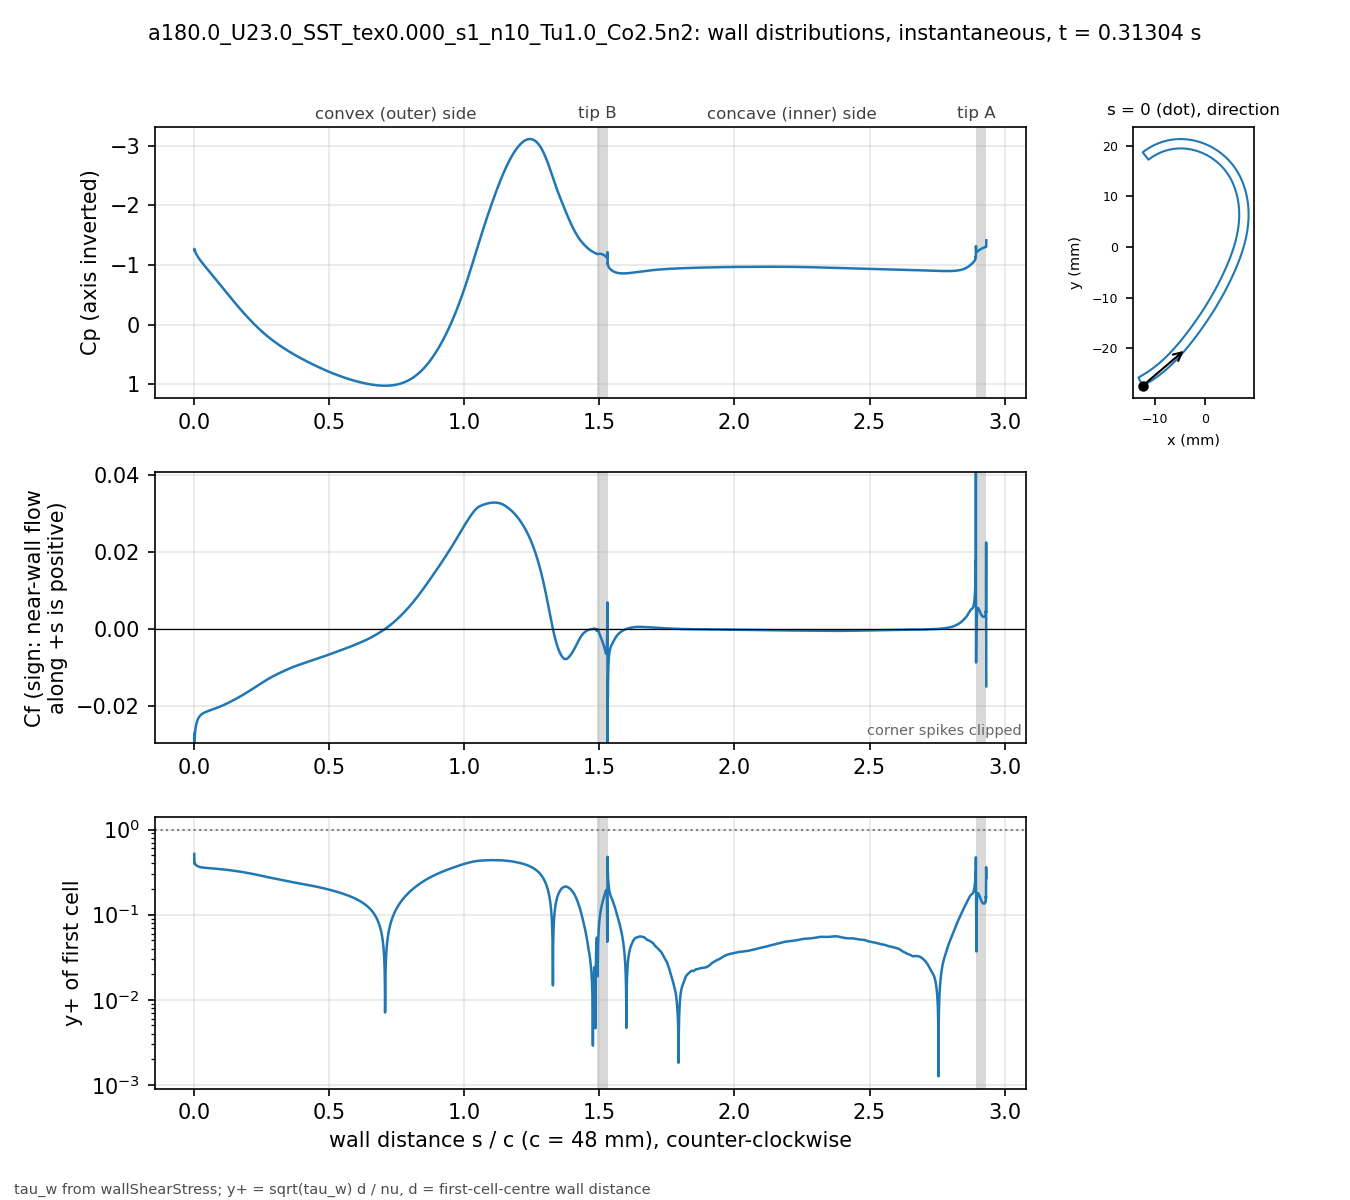

Data behind this chart, as committed beside it:
# a180.0_U23.0_SST_tex0.000_s1_n10_Tu1.0…, p_inf=0; Cf signed by near-wall flow dir…
patch, s_over_c, x_m, y_m, Cp, Cf, yplus, d_first_m
blade, 0.000000, -0.01236, -0.02744, -1.247, -0.05423, 0.5185, 2.0757e-06
blade, 0.000417, -0.01234, -0.02743, -1.27, -0.02711, 0.3974, 2.25e-06
blade, 0.000834, -0.01232, -0.02742, -1.263, -0.029, 0.4111, 2.2505e-06
blade, 0.001250, -0.0123, -0.02741, -1.256, -0.02853, 0.4077, 2.2502e-06
blade, 0.001667, -0.01229, -0.0274, -1.25, -0.02802, 0.404, 2.2498e-06
blade, 0.002084, -0.01227, -0.02739, -1.244, -0.02765, 0.4012, 2.2494e-06
blade, 0.002501, -0.01225, -0.02738, -1.238, -0.02729, 0.3987, 2.2496e-06
blade, 0.002917, -0.01223, -0.02737, -1.233, -0.02698, 0.3964, 2.2497e-06
blade, 0.003334, -0.01221, -0.02736, -1.227, -0.02669, 0.3943, 2.2499e-06
blade, 0.003751, -0.0122, -0.02735, -1.223, -0.02644, 0.3925, 2.25e-06
blade, 0.004168, -0.01218, -0.02734, -1.218, -0.0262, 0.3906, 2.2496e-06
blade, 0.004585, -0.01216, -0.02733, -1.213, -0.02598, 0.389, 2.2496e-06
blade, 0.005001, -0.01214, -0.02732, -1.209, -0.02578, 0.3876, 2.2499e-06
blade, 0.005418, -0.01213, -0.02731, -1.204, -0.0256, 0.3862, 2.25e-06
blade, 0.005835, -0.01211, -0.02731, -1.2, -0.02542, 0.3849, 2.2501e-06
blade, 0.006252, -0.01209, -0.0273, -1.196, -0.02526, 0.3836, 2.25e-06
blade, 0.006668, -0.01207, -0.02729, -1.192, -0.0251, 0.3825, 2.2501e-06
blade, 0.007085, -0.01206, -0.02728, -1.188, -0.02496, 0.3814, 2.2503e-06
blade, 0.007502, -0.01204, -0.02727, -1.185, -0.02482, 0.3803, 2.25e-06
blade, 0.007919, -0.01202, -0.02726, -1.181, -0.0247, 0.3793, 2.2497e-06
blade, 0.008336, -0.012, -0.02725, -1.177, -0.02458, 0.3784, 2.2498e-06
blade, 0.008752, -0.01198, -0.02724, -1.174, -0.02446, 0.3775, 2.2498e-06
blade, 0.009169, -0.01197, -0.02723, -1.17, -0.02435, 0.3766, 2.2499e-06
blade, 0.009586, -0.01195, -0.02722, -1.167, -0.02425, 0.3759, 2.2501e-06
blade, 0.01, -0.01193, -0.02721, -1.163, -0.02415, 0.3751, 2.2502e-06
blade, 0.01042, -0.01191, -0.0272, -1.16, -0.02406, 0.3744, 2.2502e-06
blade, 0.01084, -0.0119, -0.02719, -1.157, -0.02397, 0.3737, 2.2503e-06
blade, 0.01125, -0.01188, -0.02718, -1.153, -0.02388, 0.373, 2.25e-06
blade, 0.01167, -0.01186, -0.02717, -1.15, -0.0238, 0.3723, 2.2498e-06
blade, 0.01209, -0.01184, -0.02716, -1.147, -0.02372, 0.3717, 2.2499e-06
blade, 0.0125, -0.01183, -0.02715, -1.144, -0.02365, 0.3712, 2.2499e-06
blade, 0.01292, -0.01181, -0.02714, -1.141, -0.02358, 0.3706, 2.25e-06
blade, 0.01334, -0.01179, -0.02713, -1.138, -0.02351, 0.3701, 2.2501e-06
blade, 0.01375, -0.01177, -0.02712, -1.135, -0.02344, 0.3696, 2.2503e-06
blade, 0.01417, -0.01176, -0.02711, -1.132, -0.02338, 0.369, 2.2499e-06
blade, 0.01459, -0.01174, -0.0271, -1.129, -0.02332, 0.3685, 2.2496e-06
blade, 0.015, -0.01172, -0.02709, -1.126, -0.02326, 0.3682, 2.2502e-06
blade, 0.01542, -0.0117, -0.02708, -1.123, -0.0232, 0.3677, 2.2503e-06
blade, 0.01584, -0.01169, -0.02707, -1.121, -0.02315, 0.3673, 2.25e-06
blade, 0.01625, -0.01167, -0.02706, -1.118, -0.0231, 0.3669, 2.2501e-06
blade, 0.01667, -0.01165, -0.02705, -1.115, -0.02305, 0.3664, 2.2497e-06
blade, 0.01709, -0.01164, -0.02705, -1.112, -0.023, 0.366, 2.2498e-06
blade, 0.0175, -0.01162, -0.02704, -1.109, -0.02295, 0.3658, 2.2504e-06
blade, 0.01792, -0.0116, -0.02703, -1.107, -0.02291, 0.3654, 2.2505e-06
blade, 0.01834, -0.01158, -0.02702, -1.104, -0.02287, 0.3651, 2.2507e-06
blade, 0.01876, -0.01157, -0.02701, -1.101, -0.02282, 0.3647, 2.2504e-06
blade, 0.01917, -0.01155, -0.027, -1.099, -0.02278, 0.3644, 2.2501e-06
blade, 0.01959, -0.01153, -0.02699, -1.096, -0.02275, 0.3641, 2.2502e-06
blade, 0.02, -0.01151, -0.02698, -1.093, -0.02271, 0.3637, 2.2499e-06
blade, 0.02042, -0.0115, -0.02697, -1.091, -0.02267, 0.3634, 2.2495e-06
blade, 0.02084, -0.01148, -0.02696, -1.088, -0.02264, 0.3631, 2.2497e-06
blade, 0.02126, -0.01146, -0.02695, -1.086, -0.0226, 0.3629, 2.2502e-06
blade, 0.02167, -0.01144, -0.02694, -1.083, -0.02257, 0.3626, 2.2502e-06
blade, 0.02209, -0.01143, -0.02693, -1.081, -0.02254, 0.3623, 2.2499e-06
blade, 0.02251, -0.01141, -0.02692, -1.078, -0.0225, 0.362, 2.2497e-06
blade, 0.02292, -0.01139, -0.02691, -1.075, -0.02247, 0.3618, 2.2498e-06
blade, 0.02334, -0.01138, -0.0269, -1.073, -0.02244, 0.3617, 2.2503e-06
blade, 0.02376, -0.01136, -0.02688, -1.07, -0.02242, 0.3615, 2.2505e-06
blade, 0.02417, -0.01134, -0.02687, -1.068, -0.02239, 0.3612, 2.2502e-06
... 6,853 more rows
